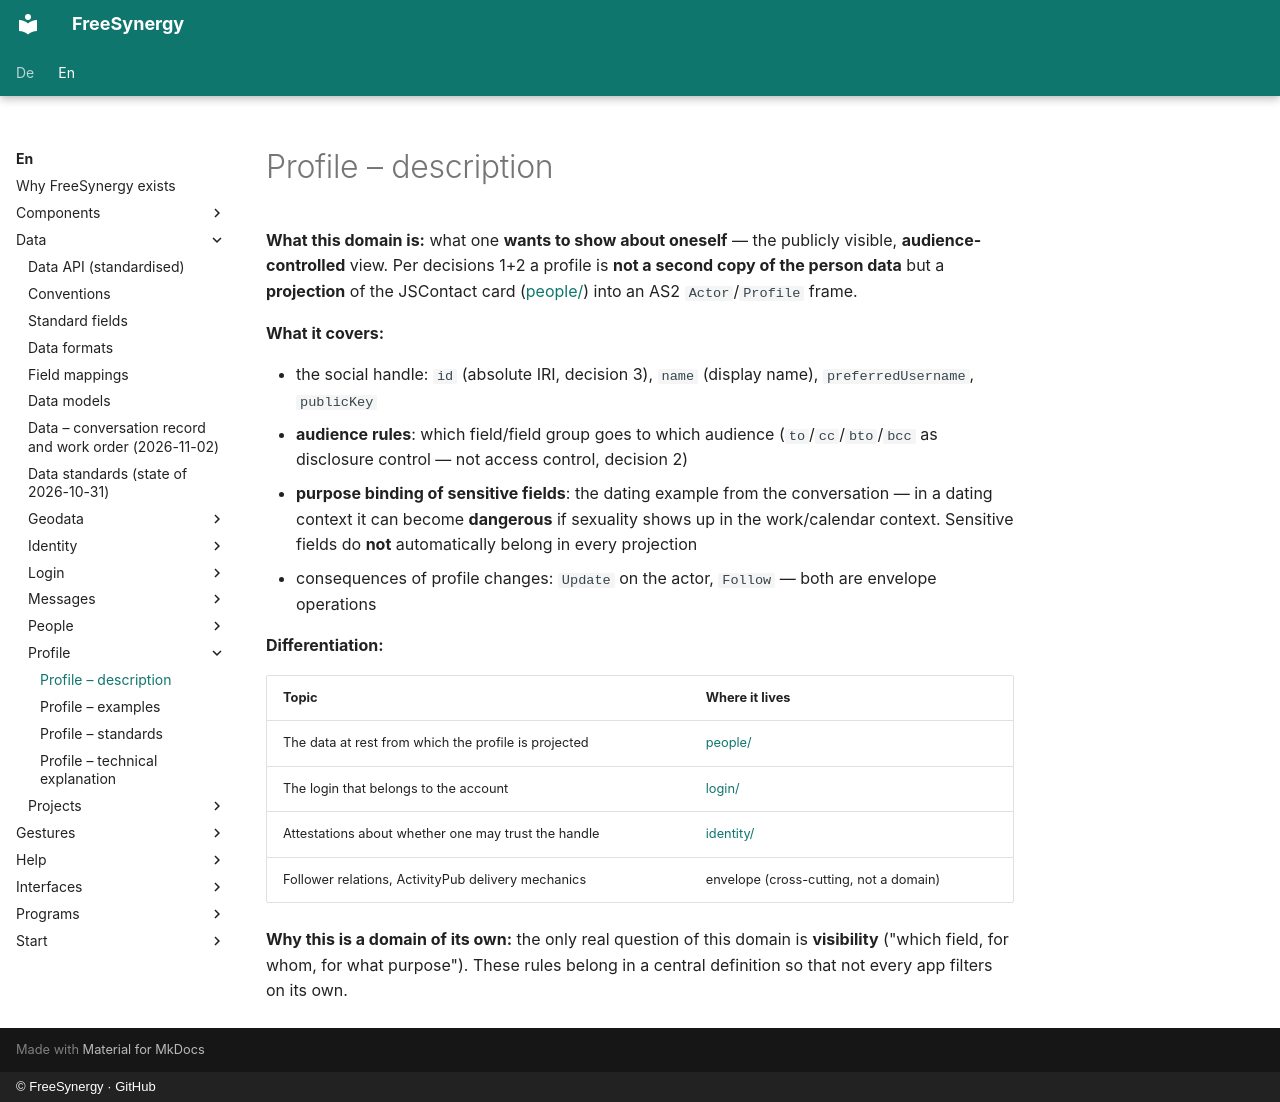

repository: FreeSynergy/fs-documentation · page: en/data/profile/description/index.html · generator: mkdocs · copyright: © FreeSynergy · GitHub

# Profile – description

**What this domain is:** what one **wants to show about oneself** — the publicly visible, **audience-controlled** view. Per decisions 1+2 a profile is **not a second copy of the person data** but a **projection** of the JSContact card ([people/](../people/index.md)) into an AS2 `Actor`/`Profile` frame.

**What it covers:**

- the social handle: `id` (absolute IRI, decision 3), `name` (display name), `preferredUsername`, `publicKey`
- **audience rules**: which field/field group goes to which audience (`to`/`cc`/`bto`/`bcc` as disclosure control — not access control, decision 2)
- **purpose binding of sensitive fields**: the dating example from the conversation — in a dating context it can become **dangerous** if sexuality shows up in the work/calendar context. Sensitive fields do **not** automatically belong in every projection
- consequences of profile changes: `Update` on the actor, `Follow` — both are envelope operations

**Differentiation:**

| Topic | Where it lives |
|-------|----------------|
| The data at rest from which the profile is projected | [people/](../people/index.md) |
| The login that belongs to the account | [login/](../login/index.md) |
| Attestations about whether one may trust the handle | [identity/](../identity/index.md) |
| Follower relations, ActivityPub delivery mechanics | envelope (cross-cutting, not a domain) |

**Why this is a domain of its own:** the only real question of this domain is **visibility** ("which field, for whom, for what purpose"). These rules belong in a central definition so that not every app filters on its own.
